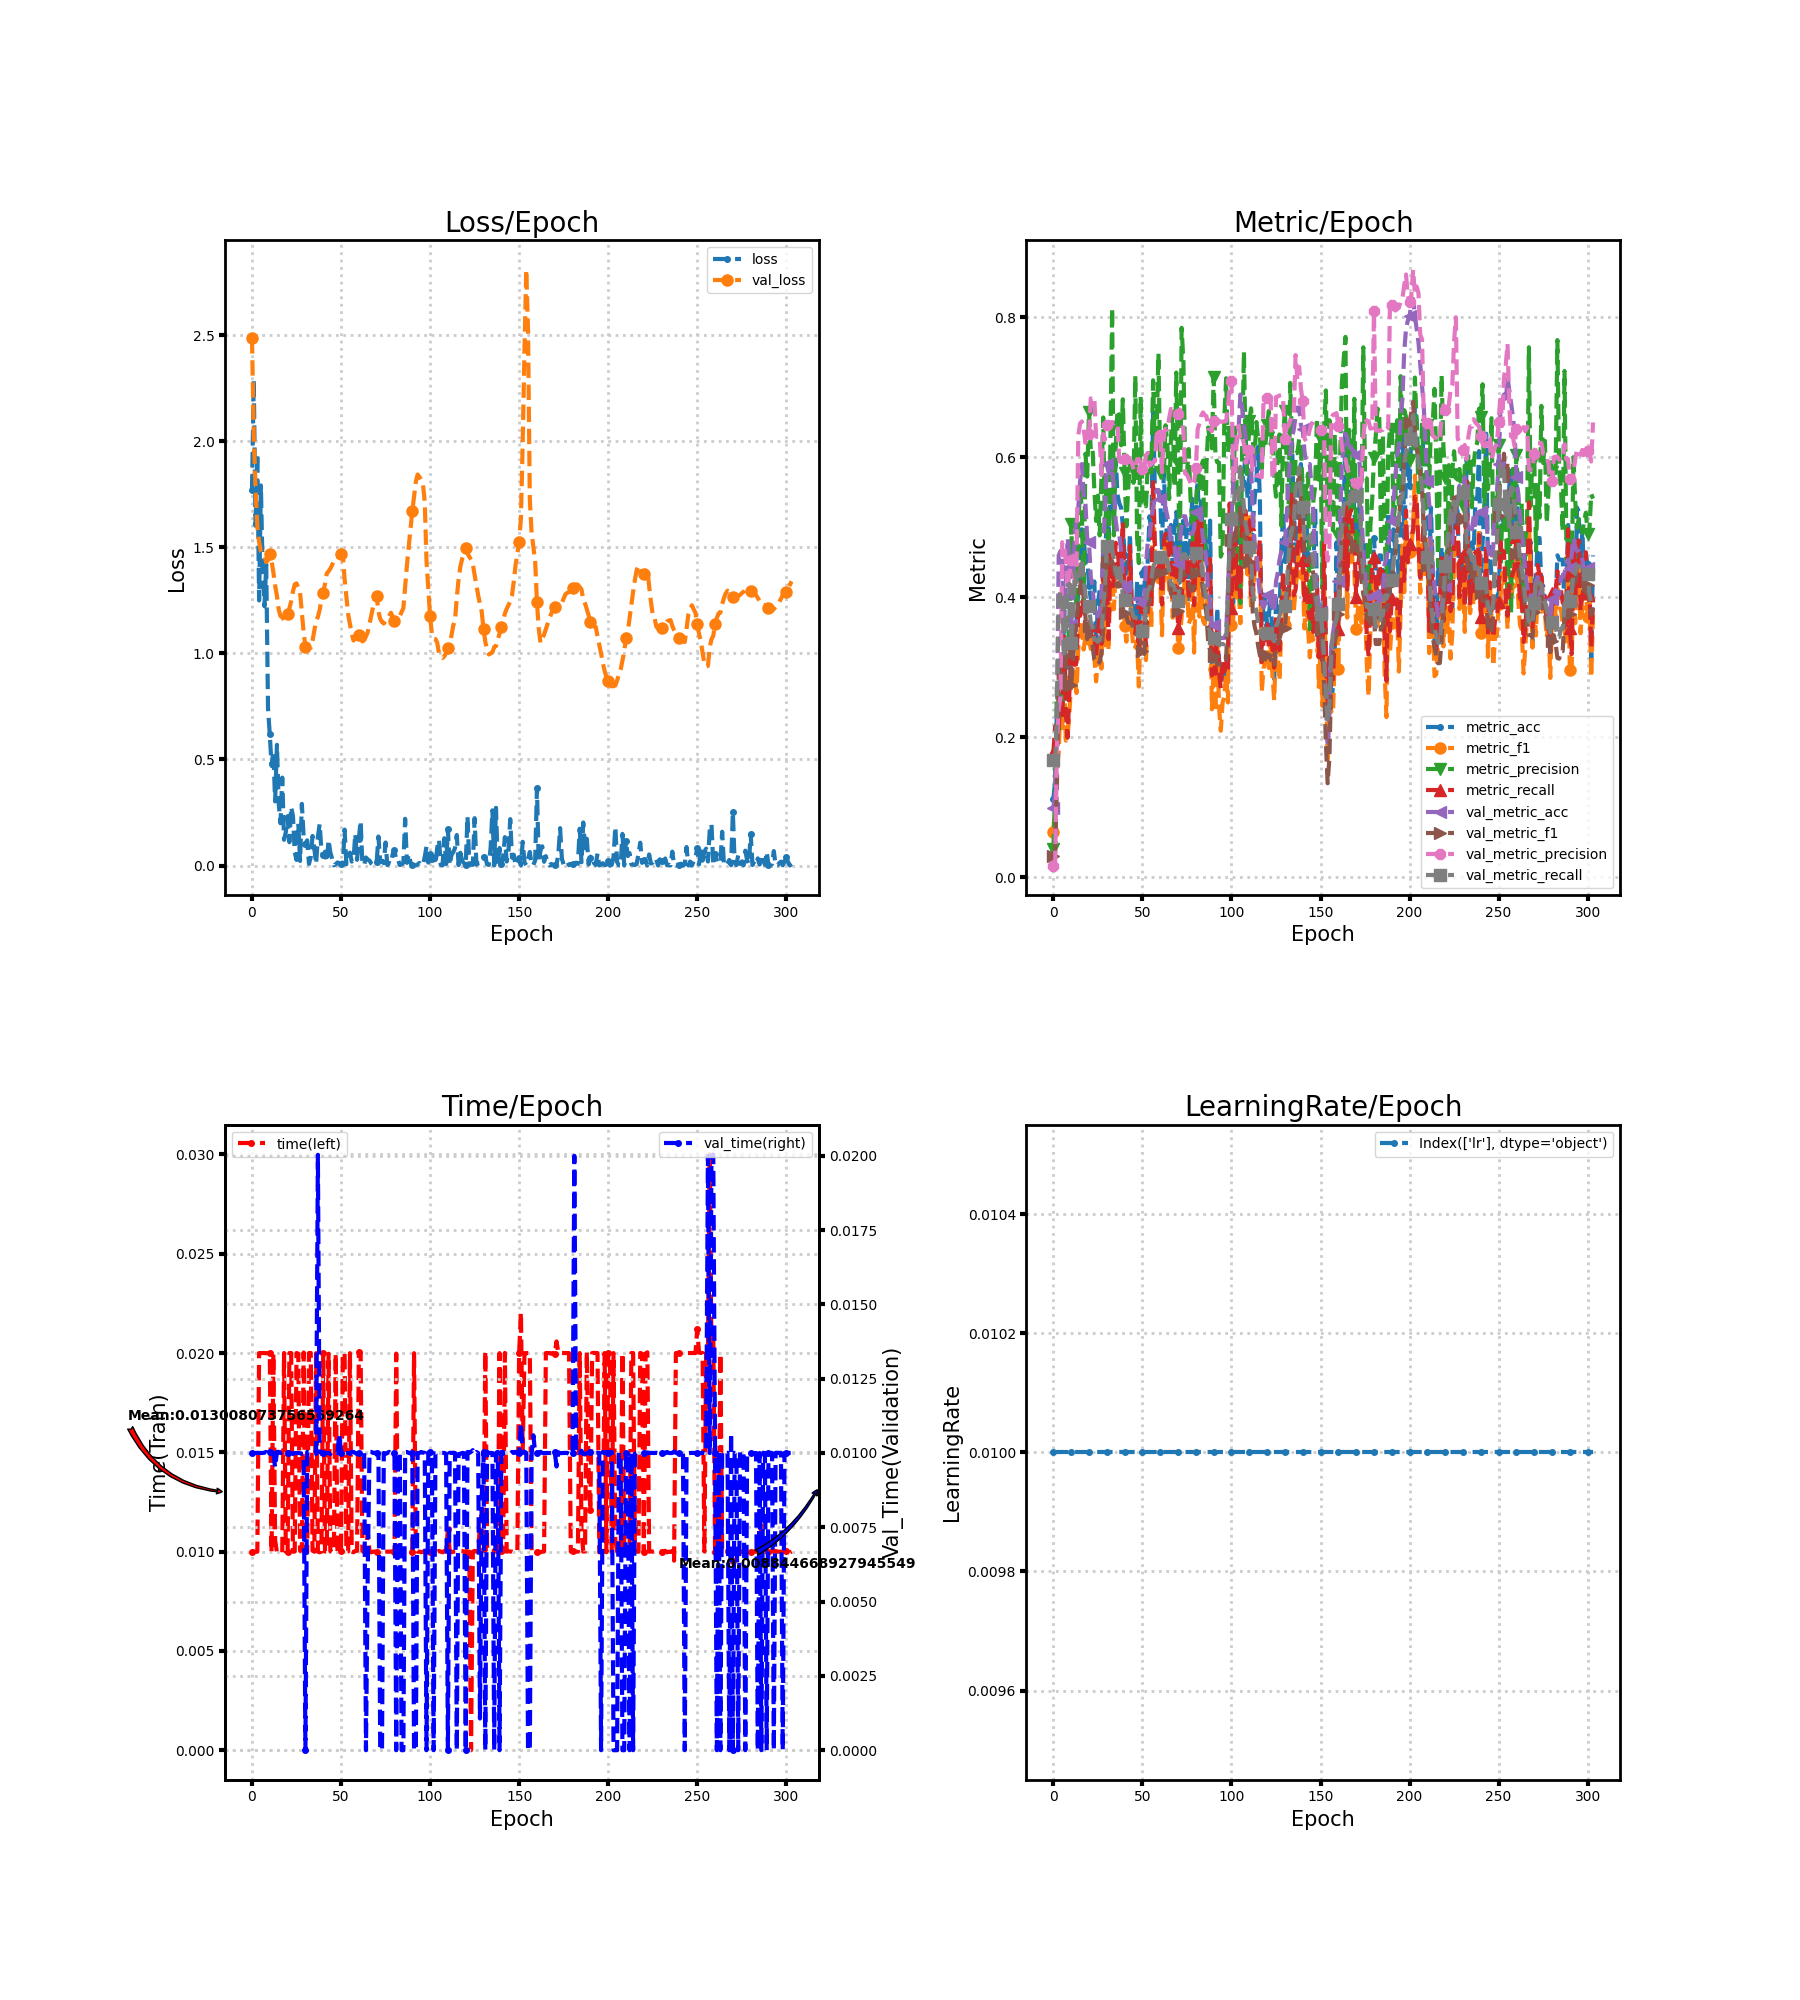

The file beside this chart, header and first rows:
loss, metric_acc, metric_f1, metric_precision, metric_recall, time, lr, val_loss, val_metric_acc, val_metric_f1, val_metric_precision, val_metric_recall, val_time
1.772, 0.1118, 0.06438, 0.03966, 0.177, 0.01, 0.01, 2.486, 0.09938, 0.03013, 0.01656, 0.1667, 0.01
2.287, 0.1366, 0.1081, 0.1212, 0.2155, 0.01, 0.01, 2.027, 0.118, 0.03519, 0.01967, 0.1667, 0.009996
1.601, 0.2422, 0.1545, 0.2682, 0.1986, 0.01, 0.01, 1.778, 0.236, 0.1311, 0.189, 0.23, 0.01
1.942, 0.2112, 0.1795, 0.2101, 0.2166, 0.009997, 0.01, 1.594, 0.4596, 0.2891, 0.2411, 0.3986, 0.01
1.249, 0.3106, 0.25, 0.2988, 0.251, 0.02, 0.01, 1.526, 0.4658, 0.3036, 0.2571, 0.4073, 0.01
1.791, 0.3106, 0.2131, 0.2321, 0.2313, 0.02, 0.01, 1.48, 0.4596, 0.3191, 0.4784, 0.408, 0.01
1.385, 0.3665, 0.2927, 0.3211, 0.3465, 0.02, 0.01, 1.465, 0.3602, 0.2641, 0.4736, 0.3137, 0.01
1.222, 0.2547, 0.1949, 0.3357, 0.2344, 0.02, 0.01, 1.459, 0.4161, 0.3088, 0.454, 0.3485, 0.01001
1.419, 0.2733, 0.2004, 0.3229, 0.1993, 0.01999, 0.01, 1.43, 0.4845, 0.3312, 0.4124, 0.4175, 0.01004
0.7409, 0.2981, 0.2343, 0.3688, 0.2645, 0.02, 0.01, 1.439, 0.4596, 0.328, 0.4316, 0.4188, 0.009964
0.6181, 0.3292, 0.28, 0.5039, 0.3116, 0.02, 0.01, 1.466, 0.3602, 0.2744, 0.4525, 0.3346, 0.01003
0.4697, 0.3354, 0.2685, 0.4309, 0.306, 0.009967, 0.01, 1.434, 0.4037, 0.3086, 0.4589, 0.3628, 0.01003
0.5386, 0.3478, 0.293, 0.4717, 0.3032, 0.01997, 0.01, 1.382, 0.4907, 0.3429, 0.4244, 0.437, 0.01
0.3023, 0.3665, 0.2629, 0.3855, 0.3067, 0.01057, 0.01, 1.319, 0.5093, 0.3698, 0.4479, 0.4183, 0.009514
0.5689, 0.4099, 0.3289, 0.5054, 0.3844, 0.009965, 0.01, 1.272, 0.528, 0.3934, 0.6312, 0.4231, 0.01004
0.2933, 0.4348, 0.3487, 0.5522, 0.3732, 0.009966, 0.01, 1.207, 0.5652, 0.4154, 0.6481, 0.4422, 0.01004
0.1992, 0.4969, 0.3667, 0.5278, 0.3965, 0.01, 0.01, 1.176, 0.5901, 0.4264, 0.6509, 0.4546, 0.009996
0.4144, 0.4907, 0.3252, 0.3741, 0.3865, 0.009967, 0.01, 1.171, 0.5466, 0.399, 0.6403, 0.4257, 0.01003
0.1215, 0.4472, 0.3434, 0.6048, 0.3692, 0.02, 0.01, 1.156, 0.5342, 0.373, 0.6204, 0.4049, 0.009997
0.1573, 0.4596, 0.34, 0.5723, 0.3516, 0.01, 0.01, 1.161, 0.4845, 0.3399, 0.6306, 0.3784, 0.009998
0.2291, 0.4161, 0.3402, 0.6645, 0.3601, 0.01, 0.01, 1.187, 0.4783, 0.3594, 0.6335, 0.3875, 0.009998
0.11, 0.3975, 0.326, 0.6102, 0.3452, 0.02, 0.01, 1.212, 0.4286, 0.3375, 0.6838, 0.3633, 0.01
0.2762, 0.4037, 0.3328, 0.6133, 0.3585, 0.02, 0.01, 1.245, 0.4161, 0.331, 0.6824, 0.3572, 0.009994
0.2337, 0.4224, 0.3146, 0.5538, 0.344, 0.01, 0.01, 1.292, 0.3789, 0.3109, 0.6847, 0.339, 0.009965
0.0641, 0.3292, 0.2796, 0.5088, 0.3158, 0.01, 0.01, 1.325, 0.3789, 0.3075, 0.6294, 0.339, 0.009999
0.02637, 0.3913, 0.31, 0.5449, 0.3469, 0.02, 0.01, 1.33, 0.3727, 0.3037, 0.6287, 0.336, 0.009998
0.1979, 0.4099, 0.3373, 0.4881, 0.375, 0.01997, 0.01, 1.309, 0.3789, 0.3074, 0.6289, 0.3393, 0.01
0.02166, 0.3665, 0.2979, 0.572, 0.3333, 0.01004, 0.01, 1.286, 0.4037, 0.3198, 0.5746, 0.3527, 0.009993
0.2905, 0.4783, 0.4358, 0.6567, 0.4476, 0.01007, 0.01, 1.191, 0.4658, 0.3543, 0.6331, 0.3857, 0.00997
0.1349, 0.4596, 0.3312, 0.493, 0.375, 0.02003, 0.01, 1.099, 0.528, 0.3945, 0.6254, 0.4198, 0.009969
0.1029, 0.5093, 0.3854, 0.548, 0.4229, 0.01006, 0.01, 1.032, 0.5901, 0.4509, 0.6465, 0.4734, 0.0
0.119, 0.4907, 0.3238, 0.4364, 0.3399, 0.009964, 0.01, 1.03, 0.5776, 0.4469, 0.6488, 0.4668, 0.01004
0.007956, 0.5404, 0.4557, 0.6172, 0.4631, 0.02, 0.01, 1.03, 0.5776, 0.4478, 0.6492, 0.4665, 0.01
0.04089, 0.5404, 0.4304, 0.8132, 0.4454, 0.02, 0.01, 1.027, 0.5839, 0.4512, 0.6501, 0.4695, 0.009963
0.1395, 0.5155, 0.3829, 0.4882, 0.4165, 0.01005, 0.01, 1.061, 0.5528, 0.4379, 0.648, 0.4528, 0.009987
0.08168, 0.5963, 0.4391, 0.6152, 0.4776, 0.009999, 0.01, 1.108, 0.5093, 0.4248, 0.6495, 0.4369, 0.01001
0.006986, 0.5466, 0.4428, 0.6673, 0.4704, 0.01999, 0.01, 1.153, 0.4907, 0.4152, 0.6481, 0.4272, 0.009968
0.1344, 0.5342, 0.436, 0.6604, 0.4389, 0.009999, 0.01, 1.172, 0.4907, 0.4214, 0.5944, 0.4413, 0.02003
0.1959, 0.528, 0.4173, 0.6169, 0.4632, 0.009966, 0.01, 1.205, 0.4658, 0.4077, 0.5928, 0.4283, 0.01003
0.06923, 0.5031, 0.4607, 0.6827, 0.507, 0.01001, 0.01, 1.251, 0.4286, 0.384, 0.5988, 0.4015, 0.009997
0.04752, 0.4596, 0.3582, 0.5778, 0.4061, 0.02, 0.01, 1.286, 0.4161, 0.3769, 0.5976, 0.3955, 0.009998
0.06538, 0.4286, 0.3364, 0.5012, 0.3971, 0.01001, 0.01, 1.327, 0.4099, 0.373, 0.5974, 0.3921, 0.009994
0.01688, 0.4286, 0.3818, 0.5545, 0.3947, 0.01001, 0.01, 1.376, 0.4037, 0.3634, 0.5934, 0.3817, 0.009997
0.121, 0.4907, 0.4355, 0.5909, 0.4728, 0.01997, 0.01, 1.387, 0.4037, 0.3634, 0.5934, 0.3817, 0.01
0.0612, 0.3913, 0.3549, 0.5908, 0.3787, 0.01003, 0.01, 1.399, 0.4037, 0.3634, 0.5934, 0.3817, 0.009965
0.03321, 0.3665, 0.3258, 0.5632, 0.3607, 0.009963, 0.01, 1.417, 0.3975, 0.3518, 0.5822, 0.371, 0.01004
0.0008997, 0.3478, 0.3281, 0.7161, 0.3479, 0.01001, 0.01, 1.435, 0.3975, 0.3518, 0.5822, 0.371, 0.009988
0.005892, 0.4224, 0.3375, 0.4854, 0.3674, 0.01997, 0.01, 1.455, 0.3975, 0.346, 0.5971, 0.3694, 0.01003
0.01473, 0.3416, 0.2723, 0.4486, 0.3192, 0.01, 0.01, 1.457, 0.3975, 0.346, 0.5971, 0.3694, 0.01
0.01131, 0.4099, 0.3622, 0.6861, 0.3768, 0.009961, 0.01, 1.463, 0.3975, 0.3369, 0.5922, 0.362, 0.01064
0.006685, 0.4348, 0.3592, 0.5437, 0.3937, 0.01004, 0.01, 1.467, 0.3913, 0.323, 0.5836, 0.3516, 0.01
0.001506, 0.441, 0.3557, 0.5418, 0.379, 0.02, 0.01, 1.466, 0.3851, 0.3189, 0.5833, 0.3482, 0.01
0.1694, 0.3727, 0.3101, 0.5298, 0.331, 0.02, 0.01, 1.351, 0.4472, 0.3718, 0.603, 0.3936, 0.009999
0.005952, 0.4534, 0.3639, 0.5892, 0.3847, 0.01, 0.01, 1.266, 0.4783, 0.3862, 0.6061, 0.4087, 0.01
0.03754, 0.5155, 0.4263, 0.6056, 0.4424, 0.01001, 0.01, 1.183, 0.4845, 0.3936, 0.5879, 0.4134, 0.01
0.06102, 0.4907, 0.3557, 0.5779, 0.3847, 0.01999, 0.01, 1.137, 0.5093, 0.4071, 0.5899, 0.4262, 0.009964
0.01866, 0.6646, 0.5548, 0.7097, 0.5668, 0.01, 0.01, 1.092, 0.528, 0.4234, 0.5927, 0.4429, 0.01004
0.02452, 0.5528, 0.4501, 0.6104, 0.4746, 0.009968, 0.01, 1.061, 0.5404, 0.4286, 0.5942, 0.449, 0.01004
0.1489, 0.5528, 0.4439, 0.6405, 0.4688, 0.01004, 0.01, 1.071, 0.5528, 0.4378, 0.6329, 0.4624, 0.009998
0.027, 0.5528, 0.4475, 0.748, 0.4639, 0.01004, 0.01, 1.093, 0.5528, 0.4378, 0.6329, 0.4624, 0.009962
... 244 more rows
